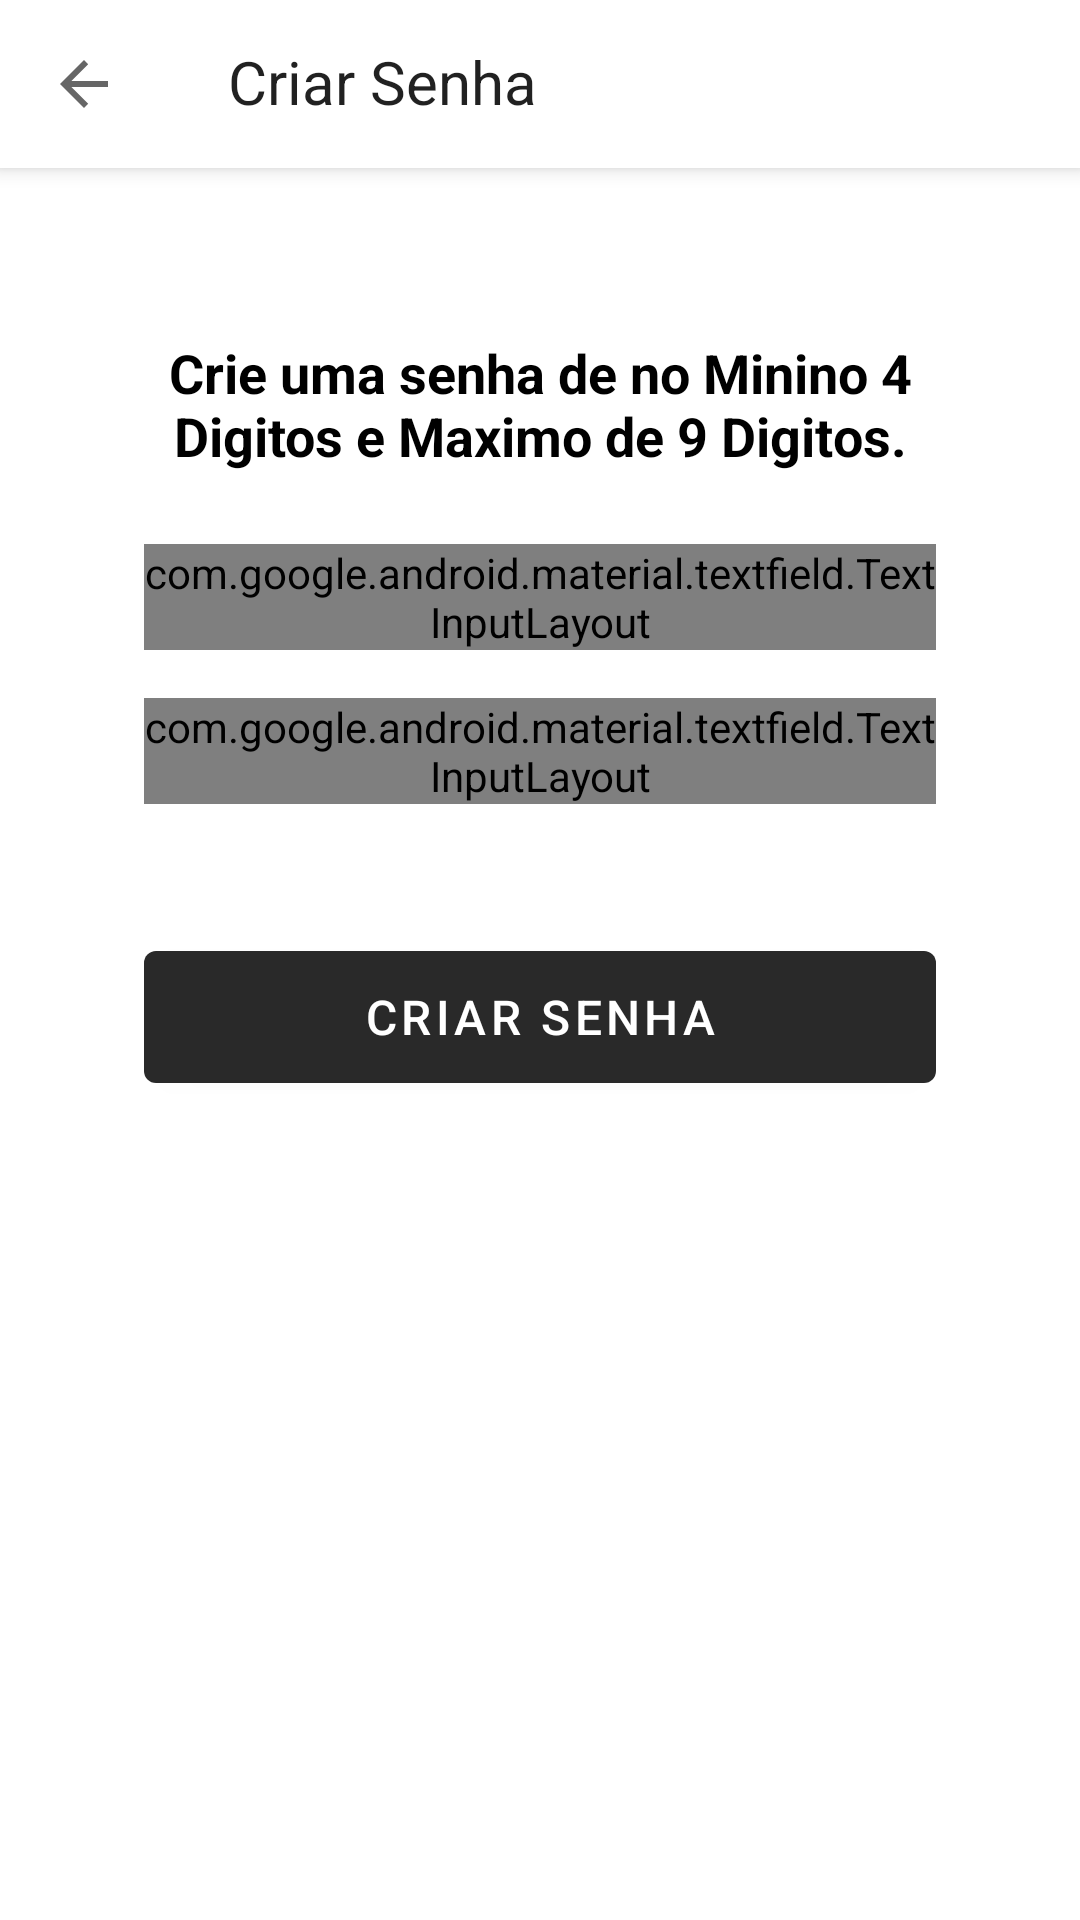

Layout XML and referenced resources for this Android screen:
<!-- AndroidManifest.xml: application theme Theme.Confissões -->
<!-- res/layout/activity_criar_senha.xml -->
<?xml version="1.0" encoding="utf-8"?>
<androidx.coordinatorlayout.widget.CoordinatorLayout xmlns:android="http://schemas.android.com/apk/res/android"
    xmlns:app="http://schemas.android.com/apk/res-auto"
    xmlns:tools="http://schemas.android.com/tools"
    android:layout_width="match_parent"
    android:layout_height="match_parent"
    tools:context="com.pintto.confissoes.Criar_senha">

    <com.google.android.material.appbar.AppBarLayout
        android:id="@+id/appBarLayout"
        android:layout_width="match_parent"
        android:layout_height="wrap_content"
        android:fitsSystemWindows="true"
        app:expanded="false">

        <com.google.android.material.appbar.CollapsingToolbarLayout
            style="?attr/collapsingToolbarLayoutLargeStyle"
            android:layout_width="match_parent"
            android:layout_height="179dp"
            app:expandedTitleMarginBottom="31dp"
            app:expandedTitleMarginStart="24dp"
            app:expandedTitleTextAppearance="?attr/textAppearanceDisplaySmall"
            app:layout_scrollFlags="scroll|exitUntilCollapsed|snap"
            app:titleCollapseMode="fade"
            app:toolbarId="@id/toolbar">

            <com.google.android.material.appbar.MaterialToolbar
                android:id="@+id/toolbar"
                android:layout_width="match_parent"
                android:layout_height="?attr/actionBarSize"
                android:background="?attr/colorSurface"
                android:elevation="0dp"
                app:layout_collapseMode="pin"
                app:navigationIcon="@drawable/abc_ic_ab_back_material"
                app:title="@string/criarSenha"/>

        </com.google.android.material.appbar.CollapsingToolbarLayout>

    </com.google.android.material.appbar.AppBarLayout>

    <androidx.core.widget.NestedScrollView
        android:layout_width="match_parent"
        android:layout_height="match_parent"
        app:layout_behavior="@string/appbar_scrolling_view_behavior">

        <com.google.android.material.card.MaterialCardView
            android:id="@+id/createPasswordCard"
            style="@style/Widget.Material3.CardView.Filled"
            android:layout_width="wrap_content"
            android:layout_height="wrap_content"
            android:layout_marginHorizontal="24dp"
            android:layout_marginTop="32dp"
            app:layout_constraintEnd_toEndOf="parent"
            app:layout_constraintStart_toStartOf="parent"
            app:layout_constraintTop_toBottomOf="@+id/appBarLayout">

            <LinearLayout
                android:layout_width="match_parent"
                android:layout_height="wrap_content"
                android:orientation="vertical"
                android:padding="24dp">

                <TextView
                    android:id="@+id/textDigite"
                    android:layout_width="match_parent"
                    android:layout_height="wrap_content"
                    android:layout_marginBottom="24dp"
                    android:gravity="center"
                    android:text="@string/crieUmaSenhaDe"
                    android:textColor="?attr/colorOnSurface"
                    android:textSize="18sp"
                    android:textStyle="bold" />

                <com.google.android.material.textfield.TextInputLayout
                    android:id="@+id/textInputLayout"
                    style="@style/Widget.Material3.TextInputLayout.OutlinedBox"
                    android:layout_width="match_parent"
                    android:layout_height="wrap_content"
                    android:layout_marginBottom="16dp"
                    android:hint="@string/hintNovaSenha">

                    <com.google.android.material.textfield.TextInputEditText
                        android:id="@+id/caixaDeSenha"
                        android:layout_width="match_parent"
                        android:layout_height="wrap_content"
                        android:gravity="center"
                        android:inputType="numberPassword"
                        android:maxLength="9"
                        android:textColor="?attr/colorOnSurface"
                        android:textSize="18sp" />
                </com.google.android.material.textfield.TextInputLayout>

                <com.google.android.material.textfield.TextInputLayout
                    android:id="@+id/textInputLayout2"
                    style="@style/Widget.Material3.TextInputLayout.OutlinedBox"
                    android:layout_width="match_parent"
                    android:layout_height="wrap_content"
                    android:layout_marginBottom="8dp"
                    android:hint="@string/hintConfirmarSenha">

                    <com.google.android.material.textfield.TextInputEditText
                        android:id="@+id/caixaDeConfirmarSenha"
                        android:layout_width="match_parent"
                        android:layout_height="wrap_content"
                        android:gravity="center"
                        android:inputType="numberPassword"
                        android:maxLength="9"
                        android:textColor="?attr/colorOnSurface"
                        android:textSize="18sp" />
                </com.google.android.material.textfield.TextInputLayout>

                <TextView
                    android:id="@+id/textComent"
                    android:layout_width="match_parent"
                    android:layout_height="wrap_content"
                    android:layout_marginBottom="16dp"
                    android:gravity="center"
                    android:textColor="?attr/colorError"
                    android:textSize="14sp" />

                <com.google.android.material.button.MaterialButton
                    android:id="@+id/buttonConfirmar"
                    android:layout_width="match_parent"
                    android:layout_height="56dp"
                    android:onClick="confirmar"
                    android:text="@string/criarSenha"
                    android:textSize="16sp" />

            </LinearLayout>

        </com.google.android.material.card.MaterialCardView>
    </androidx.core.widget.NestedScrollView>

</androidx.coordinatorlayout.widget.CoordinatorLayout>
<!-- resources referenced by this layout -->
<resources>
  <string name="criarSenha">Criar Senha</string>
  <string name="crieUmaSenhaDe">Crie uma senha de no Minino 4 Digitos e Maximo de 9 Digitos.</string>
  <string name="hintConfirmarSenha">Confirm. Senha</string>
  <string name="hintNovaSenha">Senha</string>
  <style name="Theme.Confissões" parent="Theme.MaterialComponents.DayNight.DarkActionBar">
          
          <item name="colorPrimary">@color/Darker</item>
          <item name="colorPrimaryVariant">@color/red_700</item>
          <item name="colorOnPrimary">@color/white</item>
          
          <item name="colorSecondary">@color/red_700</item>
          <item name="colorSecondaryVariant">@color/red_500</item>
          <item name="colorOnSecondary">@color/white</item>
          
          <item name="android:statusBarColor">@color/Darker</item>
      </style>
  <color name="Darker">#292929</color>
  <color name="red_700">#D32F2F</color>
  <color name="white">#FFFFFFFF</color>
  <color name="red_500">#F44336</color>
</resources>
